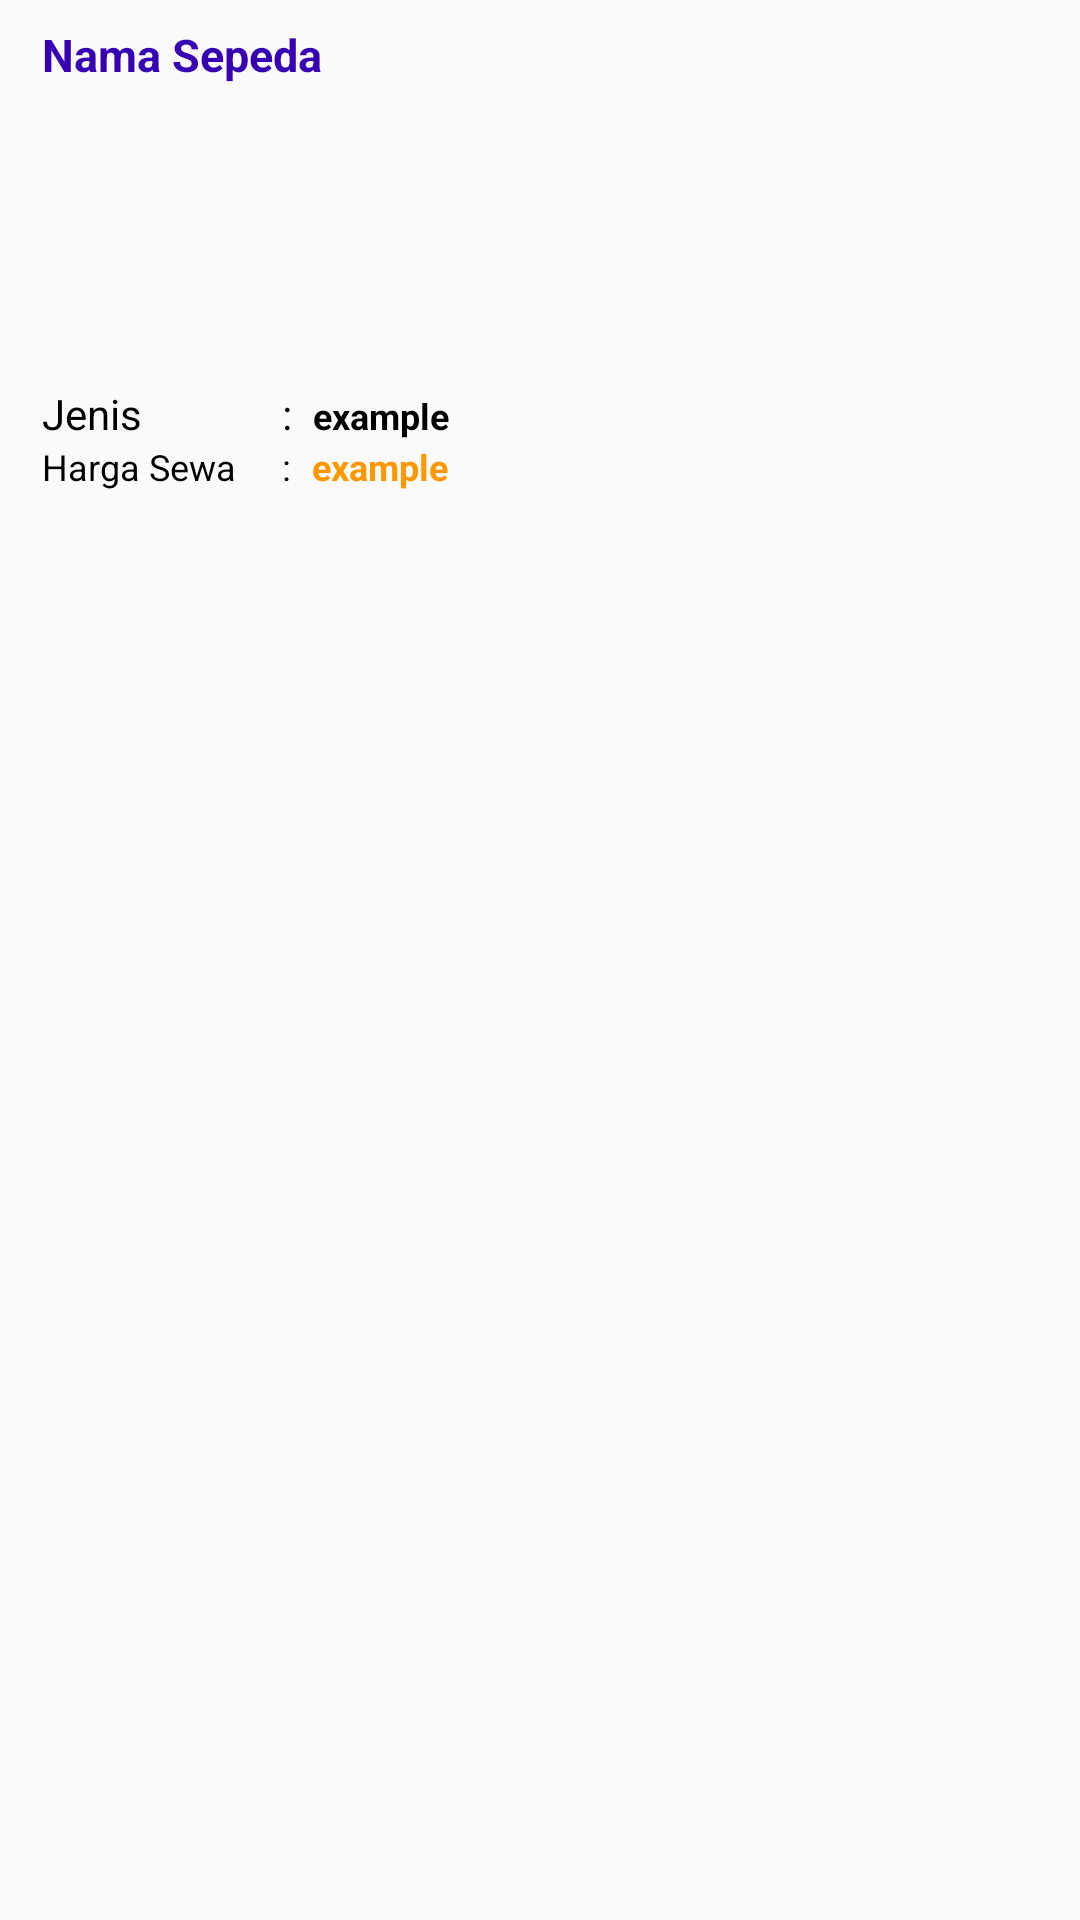

This screen was rendered from an Android layout file. Write that file and the resources it references.
<!-- AndroidManifest.xml: application theme AppTheme -->
<!-- res/layout/activity_list_data_sepeda.xml -->
<?xml version="1.0" encoding="utf-8"?>
<LinearLayout xmlns:android="http://schemas.android.com/apk/res/android"
    xmlns:app="http://schemas.android.com/apk/res-auto"
    android:orientation="vertical"
    android:layout_width="match_parent"
    android:layout_height="wrap_content"
    android:background="@drawable/ic_background_card"
    android:layout_marginLeft="10sp"
    android:layout_marginRight="10sp"
    android:layout_marginTop="4sp"
    android:layout_marginBottom="5sp">
    <LinearLayout
        android:id="@+id/itemView"
        android:layout_width="match_parent"
        android:layout_height="match_parent"
        android:orientation="horizontal"
        >

        <LinearLayout
            android:id="@+id/card_sepeda"
            android:layout_width="match_parent"
            android:layout_height="wrap_content"
            android:orientation="vertical"
            android:padding="8sp">


            <RelativeLayout
                android:layout_width="match_parent"
                android:layout_height="wrap_content">

            </RelativeLayout>

            <RelativeLayout
                android:layout_width="match_parent"
                android:layout_height="wrap_content">

                <TextView
                    android:id="@+id/tvNamaSepeda"
                    android:layout_width="wrap_content"
                    android:layout_height="wrap_content"
                    android:paddingLeft="6dp"
                    android:text="Nama Sepeda"
                    android:textColor="@color/colorPrimaryDark"
                    android:textSize="15sp"
                    android:textStyle="bold" />


            </RelativeLayout>
            <RelativeLayout
                android:layout_width="match_parent"
                android:layout_height="wrap_content">


                <ImageView
                    android:id="@+id/ivGambarSepeda"
                    android:layout_width="100dp"
                    android:layout_height="100dp"
                    android:layout_alignParentEnd="true"
                    android:paddingRight="25dp"
                    android:paddingTop="30dp"
                    android:src="@drawable/ic_sepeda" />


            </RelativeLayout>

            <LinearLayout
                android:layout_width="wrap_content"
                android:layout_height="wrap_content"
                android:orientation="horizontal"
                android:paddingLeft="6dp"
                android:textSize="12sp"
                >

                <TextView
                    android:layout_width="80dp"
                    android:layout_height="wrap_content"
                    android:gravity="left"
                    android:text="Jenis"
                    android:textColor="#000"
                    />

                <TextView
                    android:layout_width="wrap_content"
                    android:layout_height="wrap_content"
                    android:gravity="left"
                    android:text=":"
                    android:textColor="#000" />

                <TextView
                    android:id="@+id/tvJenisSepeda"
                    android:layout_width="wrap_content"
                    android:layout_height="wrap_content"
                    android:gravity="center"
                    android:paddingLeft="7dp"
                    android:text="example"
                    android:textColor="#000"
                    android:textSize="12sp"
                    android:textStyle="bold" />

            </LinearLayout>

            <LinearLayout
                android:layout_width="wrap_content"
                android:layout_height="wrap_content"
                android:orientation="horizontal"
                android:paddingLeft="6dp"
                >

                <TextView
                    android:layout_width="80dp"
                    android:layout_height="wrap_content"
                    android:gravity="left"
                    android:text="Harga Sewa"
                    android:textColor="#000"
                    android:textSize="12sp"/>

                <TextView
                    android:layout_width="wrap_content"
                    android:layout_height="wrap_content"
                    android:gravity="left"
                    android:text=":"
                    android:textColor="#000"
                    android:textSize="12sp"/>

                <TextView
                    android:id="@+id/tvHargaSewa"
                    android:layout_width="wrap_content"
                    android:layout_height="wrap_content"
                    android:gravity="center"
                    android:paddingLeft="7dp"
                    android:text="example"
                    android:textColor="#FF9800"
                    android:textSize="12sp"
                    android:textStyle="bold" />

            </LinearLayout>

        </LinearLayout>
    </LinearLayout>


</LinearLayout>
<!-- resources referenced by this layout -->
<resources>
  <color name="colorPrimaryDark">#3700B3</color>
  <style name="AppTheme" parent="Theme.AppCompat.Light.NoActionBar">
          
          <item name="colorPrimary">@color/colorPrimary</item>
          <item name="colorPrimaryDark">@color/colorPrimaryDark</item>
          <item name="colorAccent">@color/colorAccent</item>
      </style>
  <color name="colorPrimary">#3F51B5</color>
  <color name="colorAccent">#03DAC5</color>
</resources>
